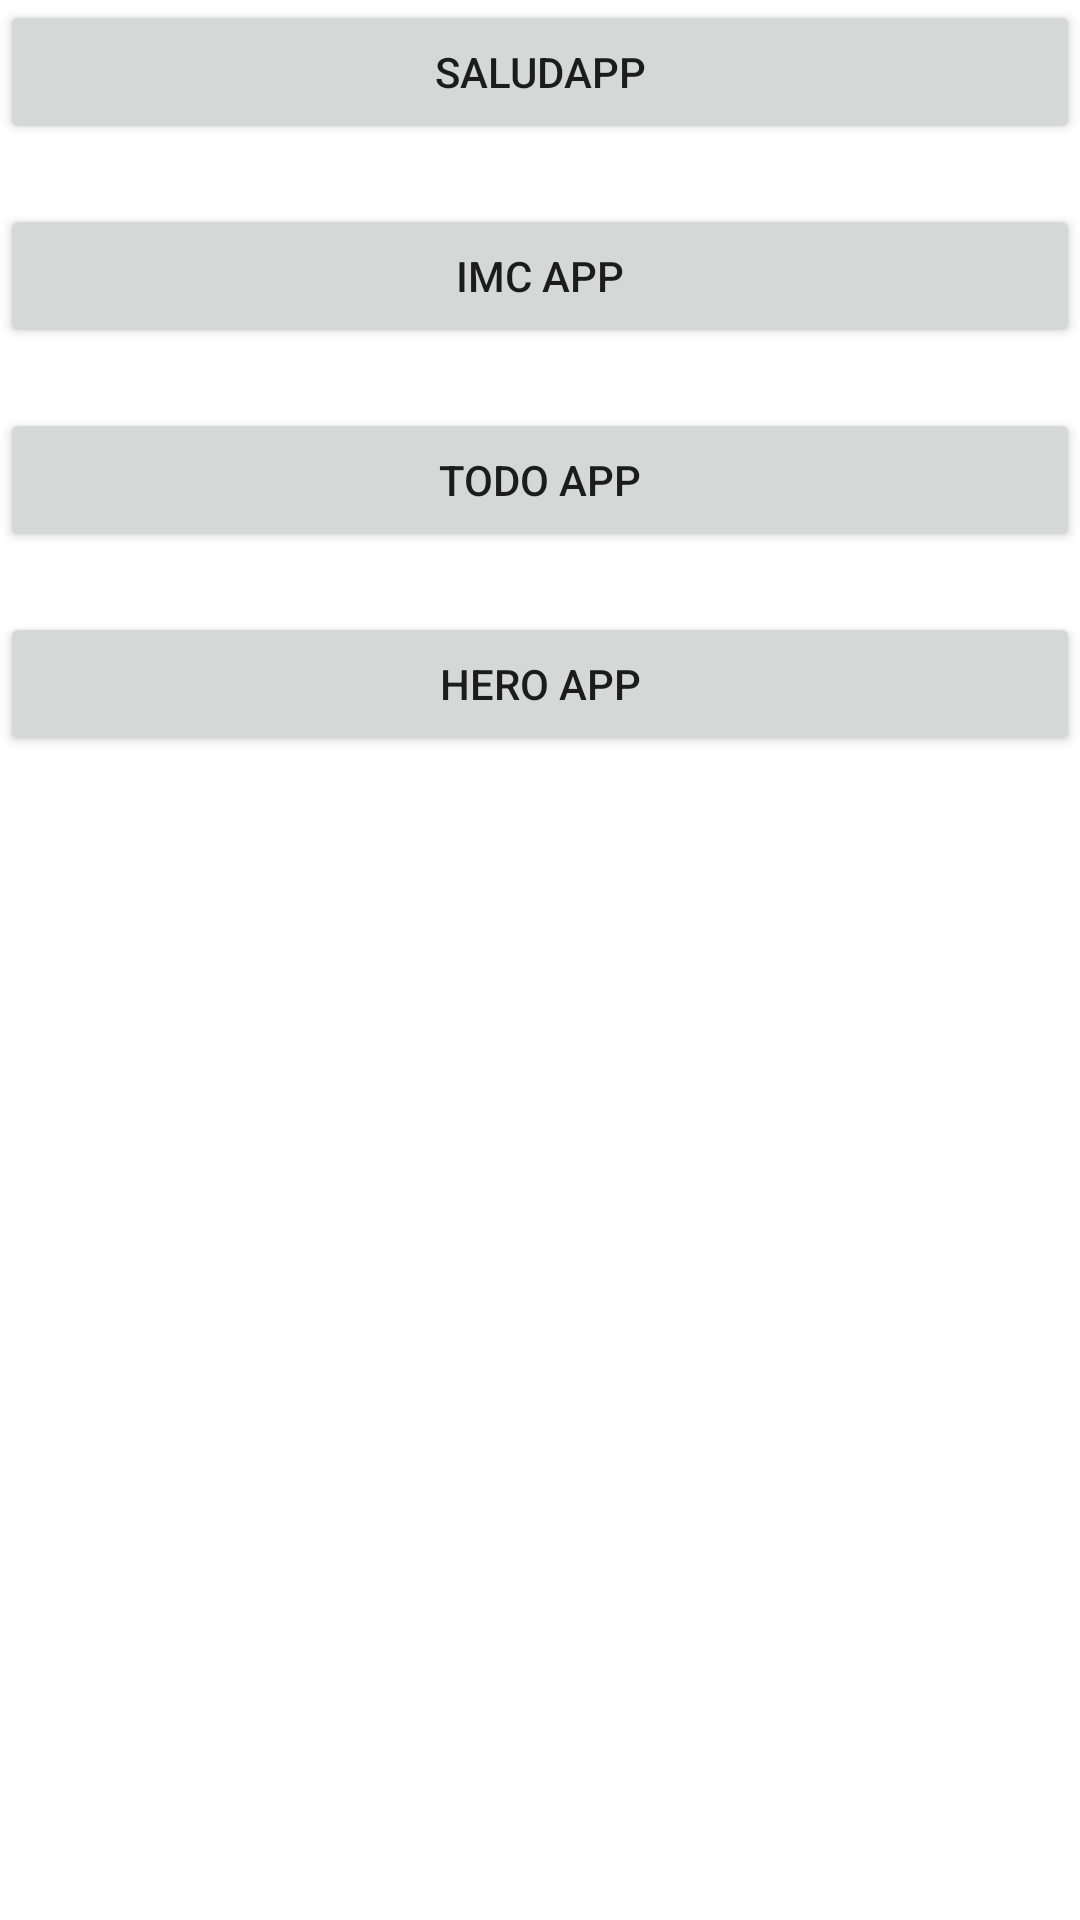

Layout XML and referenced resources for this Android screen:
<!-- AndroidManifest.xml: application theme Theme.AndroidMaster -->
<!-- res/layout/activity_menu.xml -->
<?xml version="1.0" encoding="utf-8"?>
<LinearLayout xmlns:android="http://schemas.android.com/apk/res/android"
    xmlns:app="http://schemas.android.com/apk/res-auto"
    xmlns:tools="http://schemas.android.com/tools"
    android:layout_width="match_parent"
    android:layout_height="match_parent"
    android:layout_margin="16dp"
    android:orientation="vertical"
    tools:context=".MenuActivity">


    <Button
        android:id="@+id/btnSaludApp"
        android:layout_width="match_parent"
        android:layout_height="wrap_content"
        android:text="SaludApp" />


    <Button
        android:id="@+id/btnImcApp"
        android:layout_width="match_parent"
        android:layout_height="wrap_content"
        android:layout_marginTop="20dp"
        android:text="IMC App" />

    <Button
        android:id="@+id/btnTODO"
        android:layout_width="match_parent"
        android:layout_height="wrap_content"
        android:layout_marginTop="20dp"
        android:text="TODO APP" />

    <Button
        android:id="@+id/btnHeroApp"
        android:layout_width="match_parent"
        android:layout_height="wrap_content"
        android:layout_marginTop="20dp"
        android:text="Hero App" />
</LinearLayout>
<!-- resources referenced by this layout -->
<resources>
  <style name="Theme.AndroidMaster" parent="Theme.MaterialComponents.DayNight.DarkActionBar">
          
          <item name="colorPrimary">@color/purple_500</item>
          <item name="colorPrimaryVariant">@color/purple_700</item>
          <item name="colorOnPrimary">@color/white</item>
          
          <item name="colorSecondary">@color/teal_200</item>
          <item name="colorSecondaryVariant">@color/teal_700</item>
          <item name="colorOnSecondary">@color/black</item>
          
          <item name="android:statusBarColor">?attr/colorPrimaryVariant</item>
          
      </style>
  <color name="purple_500">#FF6200EE</color>
  <color name="purple_700">#FF3700B3</color>
  <color name="white">#FFFFFFFF</color>
  <color name="teal_200">#FF03DAC5</color>
  <color name="teal_700">#FF018786</color>
  <color name="black">#FF000000</color>
</resources>
